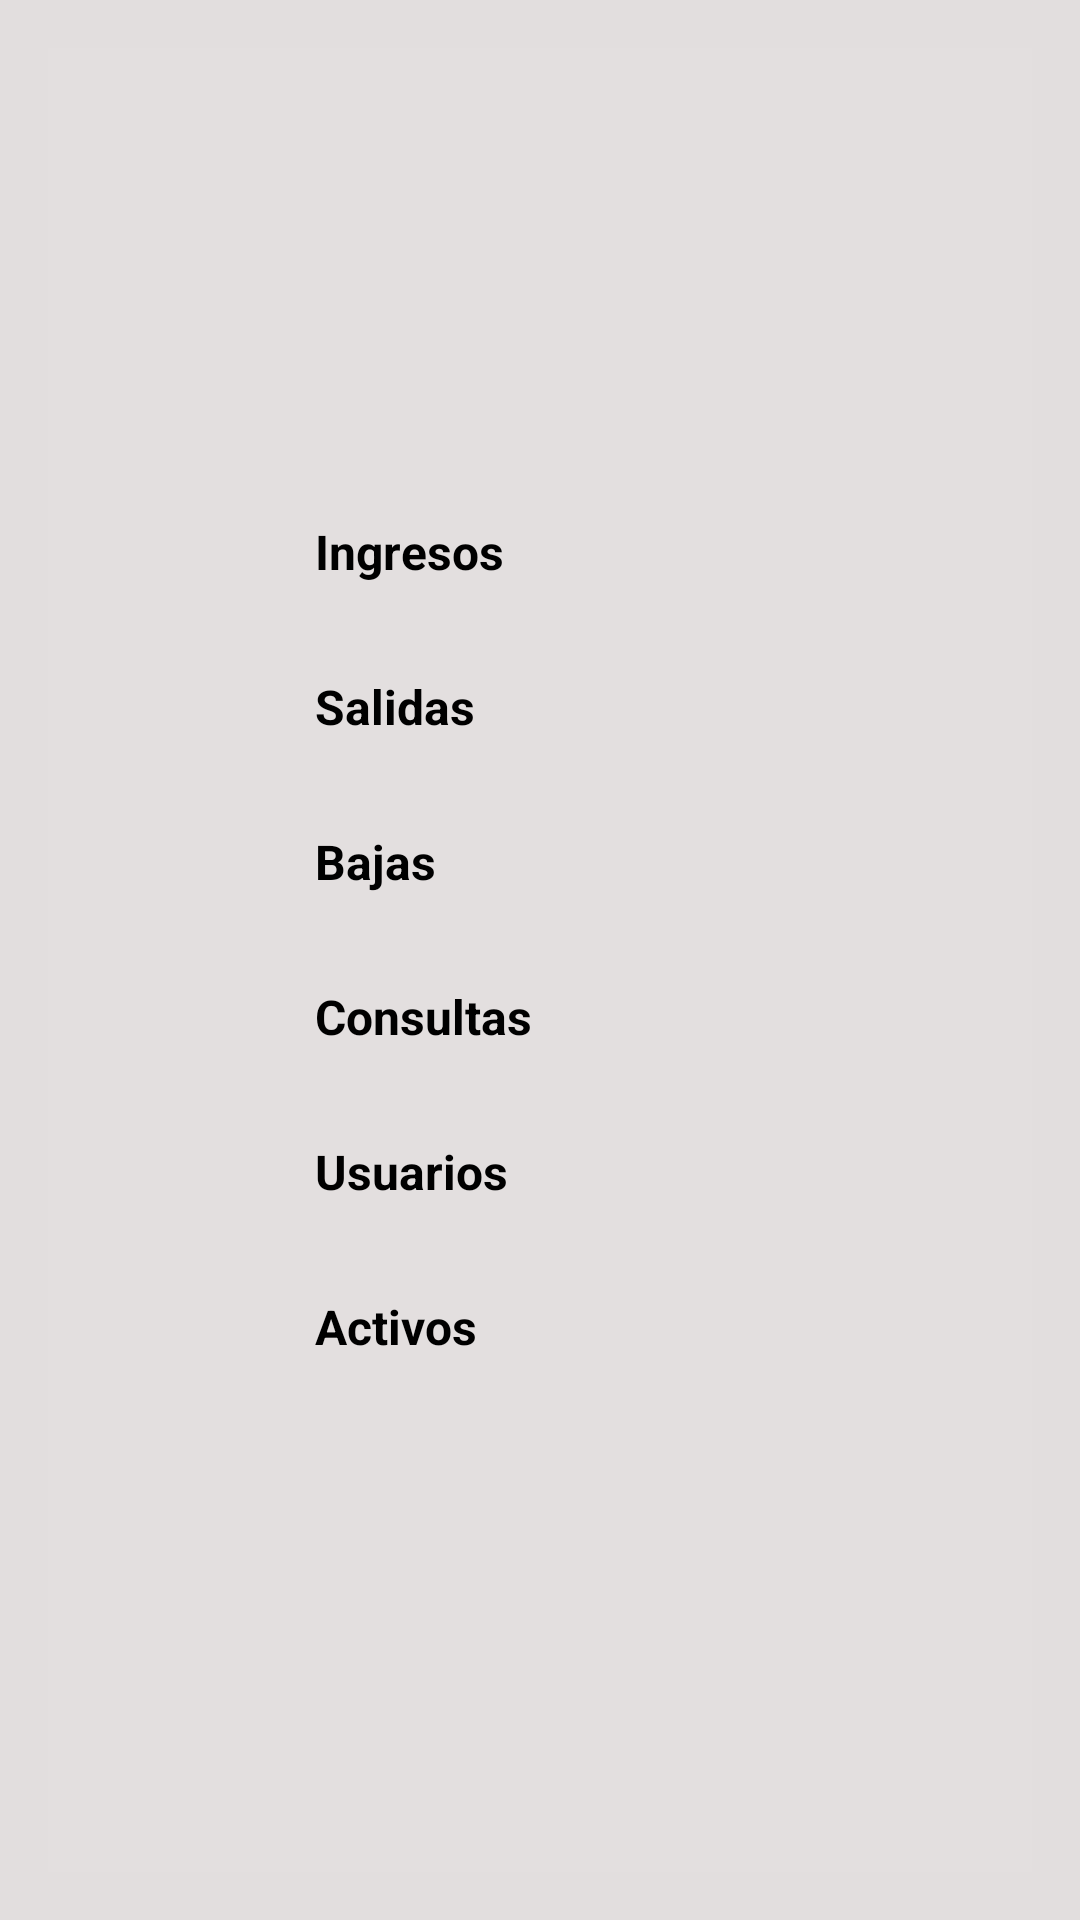

Layout XML and referenced resources for this Android screen:
<!-- AndroidManifest.xml: application theme Theme.APPInventario -->
<!-- res/layout/activity_mapa_del_sitio.xml -->
<?xml version="1.0" encoding="utf-8"?>
<androidx.constraintlayout.widget.ConstraintLayout xmlns:android="http://schemas.android.com/apk/res/android"
    xmlns:app="http://schemas.android.com/apk/res-auto"
    xmlns:tools="http://schemas.android.com/tools"
    android:layout_width="match_parent"
    android:layout_height="match_parent"
    android:background="#E2DEDE"
    tools:context=".menuPrincipal">

    <LinearLayout
        android:id="@+id/linearLayout3"
        android:layout_width="0dp"
        android:layout_height="0dp"
        android:layout_marginStart="16dp"
        android:layout_marginTop="16dp"
        android:layout_marginEnd="16dp"
        android:layout_marginBottom="16dp"
        android:background="#E3DFDF"
        android:orientation="vertical"
        app:layout_constraintBottom_toBottomOf="parent"
        app:layout_constraintEnd_toEndOf="parent"
        app:layout_constraintStart_toStartOf="parent"
        app:layout_constraintTop_toTopOf="parent"
        app:layout_constraintVertical_bias="0.0">

        <ImageView
            android:id="@+id/imageView5"
            android:layout_width="51dp"
            android:layout_height="41dp"
            android:layout_gravity="right"
            app:srcCompat="@drawable/logo1" />

        <Space
            android:layout_width="match_parent"
            android:layout_height="20dp" />

        <LinearLayout
            android:layout_width="match_parent"
            android:layout_height="wrap_content"
            android:gravity="center"
            android:orientation="horizontal">

            <ImageView
                android:id="@+id/imageView2"
                android:layout_width="53dp"
                android:layout_height="46dp"
                app:layout_constraintBottom_toBottomOf="parent"
                app:layout_constraintEnd_toEndOf="parent"
                app:layout_constraintHorizontal_bias="0.985"
                app:layout_constraintStart_toStartOf="parent"
                app:layout_constraintTop_toTopOf="parent"
                app:layout_constraintVertical_bias="0.941"
                app:srcCompat="@android:drawable/ic_menu_sort_by_size" />

            <Space
                android:layout_width="wrap_content"
                android:layout_height="wrap_content"
                android:layout_weight="1" />

            <TextView
                android:id="@+id/textView2"
                android:layout_width="wrap_content"
                android:layout_height="wrap_content"
                android:text="Mapa del Sitio"
                android:textAppearance="@style/TextAppearance.AppCompat.Display1"
                android:textSize="34sp"
                android:textStyle="bold" />

            <Space
                android:layout_width="wrap_content"
                android:layout_height="wrap_content"
                android:layout_weight="1" />

            <SearchView
                android:layout_width="wrap_content"
                android:layout_height="match_parent" />


        </LinearLayout>

        <androidx.appcompat.widget.Toolbar
            android:id="@+id/toolbar2"
            android:layout_width="match_parent"
            android:layout_height="20dp"
            android:background="?attr/colorPrimary"
            android:backgroundTint="#12BAB6"
            android:minHeight="?attr/actionBarSize"
            android:theme="?attr/actionBarTheme"
            app:layout_constraintBottom_toBottomOf="parent"
            app:layout_constraintTop_toTopOf="parent"
            app:layout_constraintVertical_bias="0.94"
            tools:layout_editor_absoluteX="-26dp" />

        <Space
            android:layout_width="match_parent"
            android:layout_height="30dp" />

        <Button
            android:id="@+id/button2"
            android:layout_width="150dp"
            android:layout_height="wrap_content"
            android:layout_gravity="center"
            android:backgroundTint="#FFFFFF"
            android:onClick="irIngresos"
            android:text="Ingresos"
            android:textColor="#000000"
            android:textSize="16sp"
            android:textStyle="bold" />

        <Space
            android:layout_width="match_parent"
            android:layout_height="30dp" />

        <Button
            android:id="@+id/button3"
            android:layout_width="150dp"
            android:layout_height="wrap_content"
            android:layout_gravity="center"
            android:backgroundTint="#FFFFFF"
            android:onClick="irSalidas"
            android:text="Salidas"
            android:textColor="#000000"
            android:textSize="16sp"
            android:textStyle="bold" />

        <Space
            android:layout_width="match_parent"
            android:layout_height="30dp" />

        <Button
            android:id="@+id/button6"
            android:layout_width="150dp"
            android:layout_height="wrap_content"
            android:layout_gravity="center"
            android:backgroundTint="#FFFFFF"
            android:onClick="irBajas"
            android:text="Bajas"
            android:textColor="#000000"
            android:textSize="16sp"
            android:textStyle="bold" />

        <Space
            android:layout_width="match_parent"
            android:layout_height="30dp" />

        <Button
            android:id="@+id/button7"
            android:layout_width="150dp"
            android:layout_height="wrap_content"
            android:layout_gravity="center"
            android:backgroundTint="#FFFFFF"
            android:onClick="irConsultas"
            android:text="Consultas"
            android:textColor="#000000"
            android:textSize="16sp"
            android:textStyle="bold" />

        <Space
            android:layout_width="match_parent"
            android:layout_height="30dp" />

        <Button
            android:id="@+id/button12"
            android:layout_width="150dp"
            android:layout_height="wrap_content"
            android:layout_gravity="center"
            android:backgroundTint="#FFFFFF"
            android:onClick="irRegistro"
            android:text="Usuarios"
            android:textColor="#000000"
            android:textSize="16sp"
            android:textStyle="bold" />
        <Space
            android:layout_width="match_parent"
            android:layout_height="30dp" />

        <Button
            android:id="@+id/button13"
            android:layout_width="150dp"
            android:layout_height="wrap_content"
            android:layout_gravity="center"
            android:backgroundTint="#FFFFFF"
            android:onClick="irActivos"
            android:text="Activos"
            android:textColor="#000000"
            android:textSize="16sp"
            android:textStyle="bold" />


    </LinearLayout>
</androidx.constraintlayout.widget.ConstraintLayout>
<!-- resources referenced by this layout -->
<resources>
  <style name="Theme.APPInventario" parent="Base.Theme.APPInventario">
      
      <item name="android:navigationBarColor">@android:color/transparent</item>
      <item name="android:statusBarColor">@android:color/transparent</item>
      <item name="android:windowLightStatusBar">?attr/isLightTheme</item>
    </style>
</resources>
